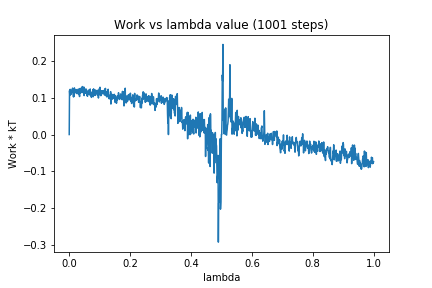

The file beside this chart, header and first rows:
0, 0.0
1, 0.1195
2, 0.1067
3, 0.1231
4, 0.1137
5, 0.1173
6, 0.1094
7, 0.1124
8, 0.121
9, 0.1205
10, 0.1189
11, 0.1264
12, 0.1161
13, 0.1115
14, 0.1024
15, 0.1184
16, 0.1037
17, 0.127
18, 0.1137
19, 0.1175
20, 0.1224
21, 0.1139
22, 0.1203
23, 0.1225
24, 0.1137
25, 0.1196
26, 0.1111
27, 0.1187
28, 0.1154
29, 0.1225
30, 0.1239
31, 0.1187
32, 0.1092
33, 0.1108
34, 0.1034
35, 0.1253
36, 0.1122
37, 0.1219
38, 0.1173
39, 0.1263
40, 0.1211
41, 0.1232
42, 0.114
43, 0.1307
44, 0.1255
45, 0.1163
46, 0.1222
47, 0.1188
48, 0.1295
49, 0.1061
50, 0.1191
51, 0.1129
52, 0.1198
53, 0.1126
54, 0.123
55, 0.1244
56, 0.1205
57, 0.1166
58, 0.1069
59, 0.11
60, 0.1041
... 940 more rows
